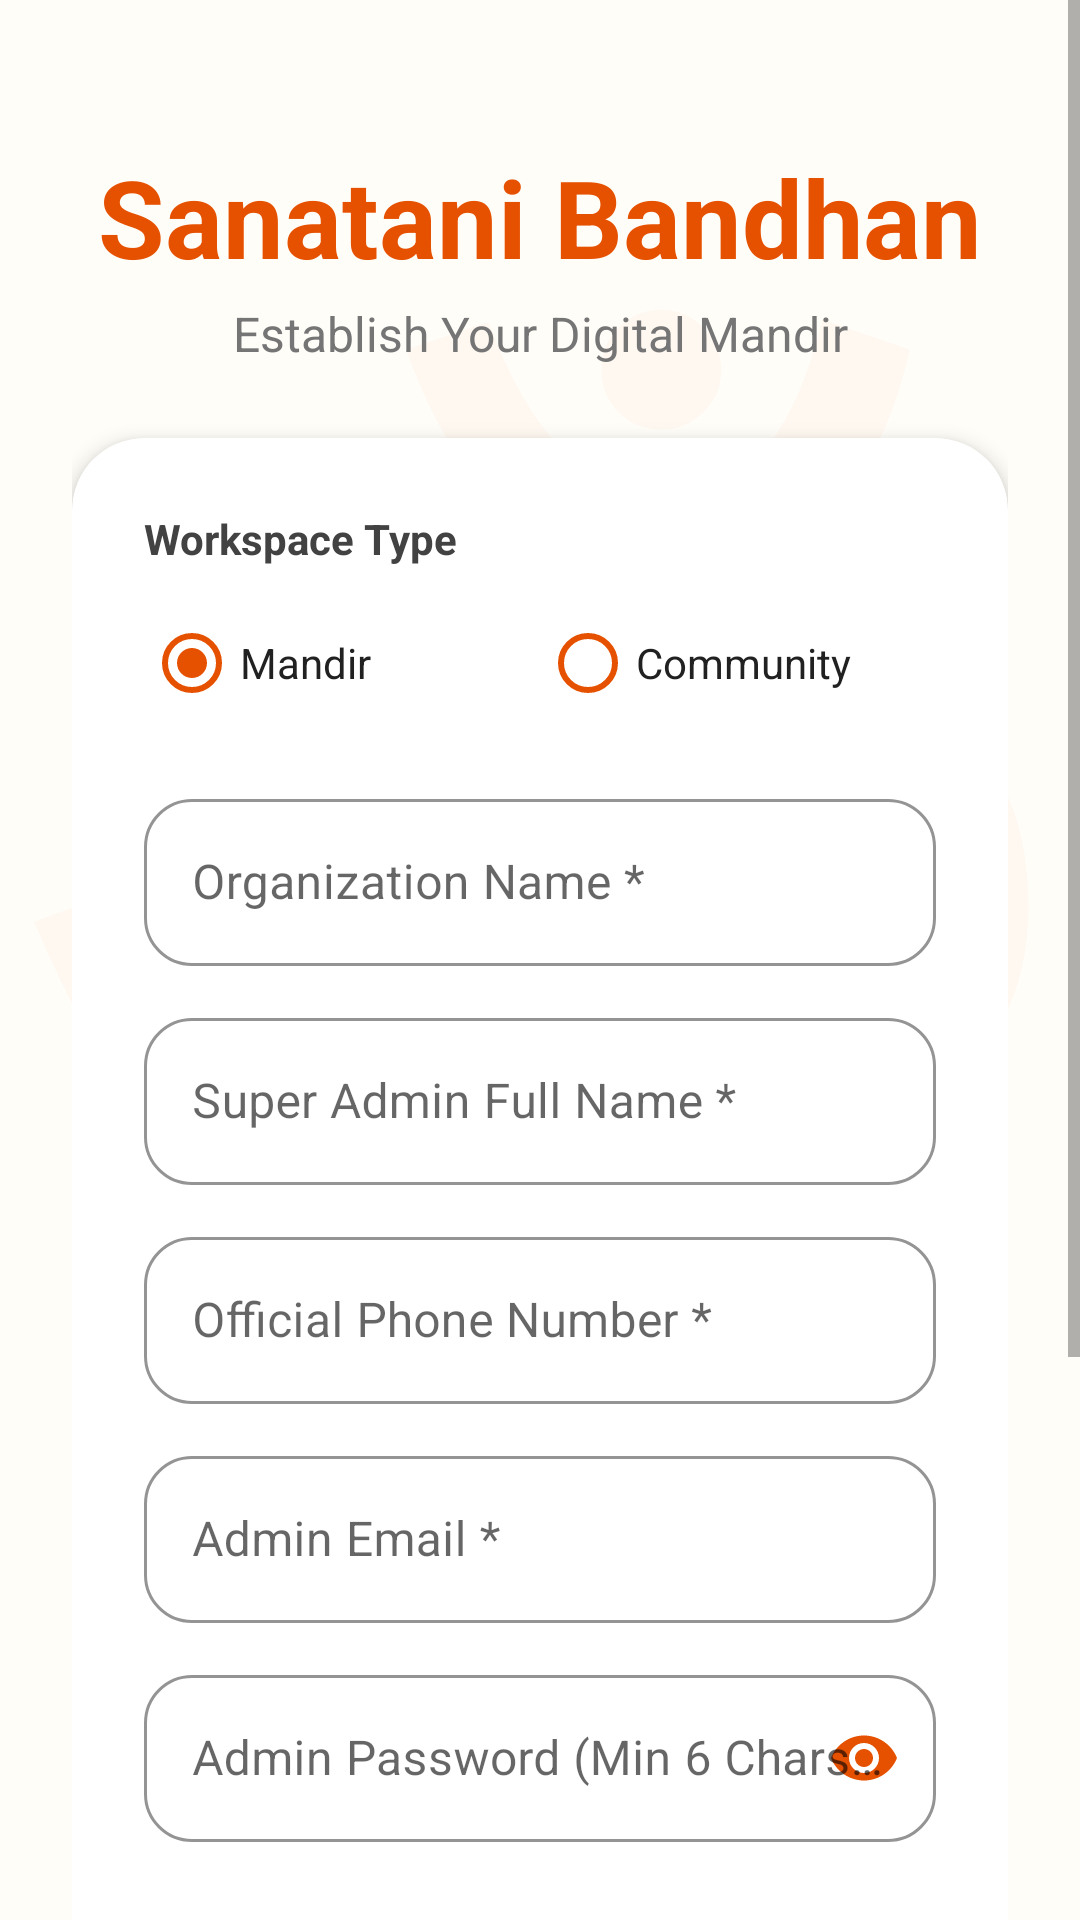

The Android layout XML behind this screen, and the referenced resources:
<!-- AndroidManifest.xml: application theme Theme.MaterialComponents.Light.NoActionBar -->
<!-- res/layout/activity_register.xml -->
<?xml version="1.0" encoding="utf-8"?>
<FrameLayout xmlns:android="http://schemas.android.com/apk/res/android"
    xmlns:app="http://schemas.android.com/apk/res-auto"
    android:layout_width="match_parent"
    android:layout_height="match_parent"
    android:background="#FFFDF8">

    
    <TextView
        android:layout_width="match_parent"
        android:layout_height="match_parent"
        android:text="ॐ"
        android:textSize="400sp"
        android:textColor="#E65100"
        android:alpha="0.03"
        android:gravity="center"
        android:importantForAccessibility="no" />

    <ScrollView
        android:layout_width="match_parent"
        android:layout_height="match_parent"
        android:fillViewport="true">

        <LinearLayout
            android:layout_width="match_parent"
            android:layout_height="wrap_content"
            android:orientation="vertical"
            android:padding="24dp"
            android:gravity="center_vertical">

            
            <TextView
                android:layout_width="match_parent"
                android:layout_height="wrap_content"
                android:text="Sanatani Bandhan"
                android:textSize="36sp"
                android:textStyle="bold"
                android:textColor="#E65100"
                android:gravity="center"
                android:layout_marginTop="24dp"
                android:layout_marginBottom="4dp"/>
                
            <TextView
                android:layout_width="match_parent"
                android:layout_height="wrap_content"
                android:text="Establish Your Digital Mandir"
                android:textSize="16sp"
                android:textColor="#757575"
                android:gravity="center"
                android:layout_marginBottom="24dp"/>

            
            <com.google.android.material.card.MaterialCardView
                android:layout_width="match_parent"
                android:layout_height="wrap_content"
                app:cardCornerRadius="24dp"
                app:cardElevation="4dp"
                app:cardBackgroundColor="#FFFFFF"
                android:layout_marginBottom="24dp">
                
                <LinearLayout
                    android:layout_width="match_parent"
                    android:layout_height="wrap_content"
                    android:orientation="vertical"
                    android:padding="24dp">

                    
                    <TextView
                        android:layout_width="wrap_content"
                        android:layout_height="wrap_content"
                        android:text="Workspace Type"
                        android:textStyle="bold"
                        android:textColor="#424242"
                        android:layout_marginBottom="8dp"/>
                        
                    <RadioGroup
                        android:id="@+id/rgWorkspaceType"
                        android:layout_width="match_parent"
                        android:layout_height="wrap_content"
                        android:orientation="horizontal"
                        android:layout_marginBottom="16dp">
                        
                        <RadioButton
                            android:id="@+id/rbMandir"
                            android:layout_width="0dp"
                            android:layout_weight="1"
                            android:layout_height="wrap_content"
                            android:text="Mandir"
                            android:textColor="#212121"
                            android:checked="true"
                            app:buttonTint="#E65100"/>
                            
                        <RadioButton
                            android:id="@+id/rbCommunity"
                            android:layout_width="0dp"
                            android:layout_weight="1"
                            android:layout_height="wrap_content"
                            android:text="Community"
                            android:textColor="#212121"
                            app:buttonTint="#E65100"/>
                    </RadioGroup>

                    
                    <com.google.android.material.textfield.TextInputLayout
                        style="@style/Widget.MaterialComponents.TextInputLayout.OutlinedBox"
                        android:layout_width="match_parent"
                        android:layout_height="wrap_content"
                        android:hint="Organization Name *"
                        app:boxCornerRadiusTopStart="16dp"
                        app:boxCornerRadiusTopEnd="16dp"
                        app:boxCornerRadiusBottomStart="16dp"
                        app:boxCornerRadiusBottomEnd="16dp"
                        app:boxStrokeColor="#E65100"
                        android:layout_marginBottom="12dp">
                        <com.google.android.material.textfield.TextInputEditText
                            android:id="@+id/inputCommName"
                            android:layout_width="match_parent"
                            android:layout_height="wrap_content"
                            android:inputType="textCapWords" />
                    </com.google.android.material.textfield.TextInputLayout>

                    <com.google.android.material.textfield.TextInputLayout
                        style="@style/Widget.MaterialComponents.TextInputLayout.OutlinedBox"
                        android:layout_width="match_parent"
                        android:layout_height="wrap_content"
                        android:hint="Super Admin Full Name *"
                        app:boxCornerRadiusTopStart="16dp"
                        app:boxCornerRadiusTopEnd="16dp"
                        app:boxCornerRadiusBottomStart="16dp"
                        app:boxCornerRadiusBottomEnd="16dp"
                        app:boxStrokeColor="#E65100"
                        android:layout_marginBottom="12dp">
                        <com.google.android.material.textfield.TextInputEditText
                            android:id="@+id/inputAdminName"
                            android:layout_width="match_parent"
                            android:layout_height="wrap_content"
                            android:inputType="textPersonName" />
                    </com.google.android.material.textfield.TextInputLayout>

                    <com.google.android.material.textfield.TextInputLayout
                        style="@style/Widget.MaterialComponents.TextInputLayout.OutlinedBox"
                        android:layout_width="match_parent"
                        android:layout_height="wrap_content"
                        android:hint="Official Phone Number *"
                        app:boxCornerRadiusTopStart="16dp"
                        app:boxCornerRadiusTopEnd="16dp"
                        app:boxCornerRadiusBottomStart="16dp"
                        app:boxCornerRadiusBottomEnd="16dp"
                        app:boxStrokeColor="#E65100"
                        android:layout_marginBottom="12dp">
                        <com.google.android.material.textfield.TextInputEditText
                            android:id="@+id/inputAdminPhone"
                            android:layout_width="match_parent"
                            android:layout_height="wrap_content"
                            android:inputType="phone" />
                    </com.google.android.material.textfield.TextInputLayout>

                    <com.google.android.material.textfield.TextInputLayout
                        style="@style/Widget.MaterialComponents.TextInputLayout.OutlinedBox"
                        android:layout_width="match_parent"
                        android:layout_height="wrap_content"
                        android:hint="Admin Email *"
                        app:boxCornerRadiusTopStart="16dp"
                        app:boxCornerRadiusTopEnd="16dp"
                        app:boxCornerRadiusBottomStart="16dp"
                        app:boxCornerRadiusBottomEnd="16dp"
                        app:boxStrokeColor="#E65100"
                        android:layout_marginBottom="12dp">
                        <com.google.android.material.textfield.TextInputEditText
                            android:id="@+id/inputEmail"
                            android:layout_width="match_parent"
                            android:layout_height="wrap_content"
                            android:inputType="textEmailAddress" />
                    </com.google.android.material.textfield.TextInputLayout>

                    <com.google.android.material.textfield.TextInputLayout
                        style="@style/Widget.MaterialComponents.TextInputLayout.OutlinedBox"
                        android:layout_width="match_parent"
                        android:layout_height="wrap_content"
                        android:hint="Admin Password (Min 6 Chars) *"
                        app:passwordToggleEnabled="true"
                        app:passwordToggleTint="#E65100"
                        app:boxCornerRadiusTopStart="16dp"
                        app:boxCornerRadiusTopEnd="16dp"
                        app:boxCornerRadiusBottomStart="16dp"
                        app:boxCornerRadiusBottomEnd="16dp"
                        app:boxStrokeColor="#E65100"
                        android:layout_marginBottom="24dp">
                        <com.google.android.material.textfield.TextInputEditText
                            android:id="@+id/inputPassword"
                            android:layout_width="match_parent"
                            android:layout_height="wrap_content"
                            android:inputType="textPassword"/>
                    </com.google.android.material.textfield.TextInputLayout>

                    <com.google.android.material.button.MaterialButton
                        android:id="@+id/btnRegister"
                        android:layout_width="match_parent"
                        android:layout_height="65dp"
                        android:text="ESTABLISH WORKSPACE"
                        android:textSize="15sp"
                        android:textStyle="bold"
                        app:cornerRadius="16dp"
                        app:backgroundTint="#E65100"
                        app:elevation="2dp"/>
                </LinearLayout>
            </com.google.android.material.card.MaterialCardView>

            <TextView 
                android:id="@+id/tvGoToLogin" 
                android:layout_width="match_parent" 
                android:layout_height="wrap_content" 
                android:text="Already registered? Return to Login" 
                android:textSize="15sp" 
                android:textStyle="bold" 
                android:textColor="#E65100" 
                android:gravity="center" 
                android:padding="12dp"
                android:layout_marginBottom="24dp"/>

            
            <TextView
                android:layout_width="match_parent"
                android:layout_height="wrap_content"
                android:text="&quot;Sangacchadhvam samvadadhvam...&quot;\n(May we move together, may we speak together)\n- Rig Veda"
                android:textSize="12sp"
                android:textStyle="italic"
                android:textColor="#9E9E9E"
                android:gravity="center"
                android:layout_marginBottom="32dp"/>

        </LinearLayout>
    </ScrollView>
</FrameLayout>
<!-- resources referenced by this layout -->
<resources>

</resources>
